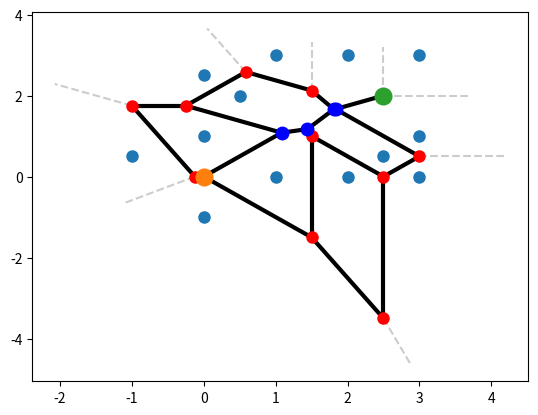

Generate this figure with matplotlib:
import numpy as np
import matplotlib.pyplot as plt
from scipy.spatial import Voronoi
import math

class Vertex:
    def __init__(self, node):
        self.id = node
        self.adjacent = {}
    '''
    def __str__(self):
        return str(self.id) + ' adjacent: ' + str([x.id for x in self.adjacent])
    '''
    def __str__(self):
        return str([x.id for x in self.adjacent])

    def get_neighbors(self, node):
        return str([node.id for node in self.adjacent])

    def add_neighbor(self, neighbor, weight=0):
        self.adjacent[neighbor] = weight

    def get_connections(self):
        return self.adjacent.keys()  

    def get_id(self):
        return self.id

    def get_weight(self, neighbor):
        return self.adjacent[neighbor]

class Graph:
    def __init__(self):
        self.vert_dict = {}
        self.num_vertices = 0

    def __iter__(self):
        return iter(self.vert_dict.values())

    def add_vertex(self, node):
        self.num_vertices = self.num_vertices + 1
        new_vertex = Vertex(node)
        self.vert_dict[node] = new_vertex
        return new_vertex

    def get_vertex(self, n):
        if n in self.vert_dict:
            return self.vert_dict[n]
        else:
            return None

    def add_edge(self, frm, to, cost = 0):
        if frm not in self.vert_dict:
            self.add_vertex(frm)
        if to not in self.vert_dict:
            self.add_vertex(to)

        self.vert_dict[frm].add_neighbor(self.vert_dict[to], cost)
        self.vert_dict[to].add_neighbor(self.vert_dict[frm], cost)

    def get_vertices(self):
        return self.vert_dict.keys()

    def get_neighbors(self, node):
        return str([node.id for node in self.adjacent])

    def get_cost(self, from_node, to_node):
        v = Vertex(from_node)
        v.get_weight(to_node)
        return self.weights.get(to_node, 1)

import heapq

class PriorityQueue:
    def __init__(self):
        self.elements = []
    
    def empty(self):
        return len(self.elements) == 0
    
    def put(self, item, priority):
        heapq.heappush(self.elements, (priority, item))
    
    def get(self):
        return heapq.heappop(self.elements)[1]


def get_neighbors(graph, current_node):

    current_neighbors = []

    for v in graph:
        c_node = None
        n_node = None
        for w in v.get_connections():
            vid = v.get_id()
            wid = w.get_id()
            c_node = vid
            n_node = wid
            if c_node == current_node:
                current_neighbors.append(n_node)
    
    return current_neighbors

def get_cost(graph, current_node, next_node):

    cost = 0

    for v in graph:
        c_node = None
        n_node = None
        for w in v.get_connections():
            vid = v.get_id()
            wid = w.get_id()
            c_node = vid
            n_node = wid
            if c_node == current_node:
                if n_node == next_node:
                    cost = v.get_weight(w)

    return cost

def heuristic(a, b):
    (x1, y1) = a
    (x2, y2) = b
    return abs(x1 - x2) + abs(y1 - y2) # Manhattan Distance
    #return math.sqrt( (b[0]-a[0])**2 + (b[1]-a[1])**2 ) # Euclidean Distance

def a_star_search(graph, start, goal):
    frontier = PriorityQueue()
    frontier.put(start, 0)
    came_from = {}
    cost_so_far = {}
    came_from[start] = None
    cost_so_far[start] = 0
    
    while not frontier.empty():
        current = frontier.get()
        
        if current == goal:
            break

        for i, next in enumerate(get_neighbors(graph, current)):
            #print(get_cost(graph, current, next))
            new_cost = cost_so_far[current] + get_cost(graph, current, next)

            if next not in cost_so_far or new_cost < cost_so_far[next]:
                cost_so_far[next] = new_cost
                priority = new_cost + heuristic(goal, next)
                frontier.put(next, priority)
                came_from[next] = current

    return came_from, cost_so_far

def reconstruct_path(came_from, start, goal):

    current = goal
    path = []
    
    while current != start:
        path.append(current)
        current = came_from[current]
    path.append(start) # optional
    path.reverse() # optional
    
    return path


points = np.array([[-1, 0.5], [0, 1], [3, 3], [3, 1], [0.5, 2], [0.0, 2.5], [2.5, 0.5], [3.0, 0.0], [0.0, -1.0],
                   [1, 0], [1, 3],
                   [2, 0], [2, 3]])


vor = Voronoi(points)

'''
vor.regions
vor.max_bound
vor.ndim
vor.ridge_dict
vor.ridge_points
vor.ridge_vertices
vor.npoints
vor.point_region
vor.points
vor.vertices
'''

# Draw infinity vertices
center = points.mean(axis=0)
for pointidx, simplex in zip(vor.ridge_points, vor.ridge_vertices):
    simplex = np.asarray(simplex)
    if np.any(simplex < 0):
        i = simplex[simplex >= 0][0] # finite end Voronoi vertex
        t = points[pointidx[1]] - points[pointidx[0]]  # tangent
        t = t / np.linalg.norm(t)
        n = np.array([-t[1], t[0]]) # normal
        midpoint = points[pointidx].mean(axis=0)
        far_point = vor.vertices[i] + np.sign(np.dot(midpoint - center, n)) * n * 1.2
        plt.plot([vor.vertices[i,0], far_point[0]], [vor.vertices[i,1], far_point[1]], '--', color=(0.8, 0.8, 0.8))


g = Graph()

g_nodes = []

# Draw edges
for i, vpair in enumerate(vor.ridge_vertices):
    if vpair[0] >= 0 and vpair[1] >= 0:
        v0 = vor.vertices[vpair[0]]
        v1 = vor.vertices[vpair[1]]

        if [v0[0], v0[1]] not in g_nodes:
            g_nodes.append([v0[0], v0[1]])

        if [v1[0], v1[1]] not in g_nodes:
            g_nodes.append([v1[0], v1[1]])

        #print("Point A: " + str(v0) + "\t\tPoint B: " + str(v1) + "\t\tDistance: "+ str(distance))

        # Draw a line from v0 to v1.
        plt.plot([v0[0], v1[0]], [v0[1], v1[1]], color=(0, 0, 0), linewidth=3)

# Draw points
plt.plot(vor.points[:,0], vor.points[:, 1], 'o', ms=8)

# Mark the Voronoi vertices.
plt.plot(vor.vertices[:,0], vor.vertices[:, 1], 'ro', ms=8)


# Add nodes/vertecies
for n in g_nodes:
    g.add_vertex(str(n))

# Add edges to graph
for i, vpair in enumerate(vor.ridge_vertices):
    if vpair[0] >= 0 and vpair[1] >= 0:
        v0 = vor.vertices[vpair[0]]
        v1 = vor.vertices[vpair[1]]

        distance = math.sqrt( (v1[0]-v0[0])**2 + (v1[1]-v0[1])**2 )

        dx = v1[0] - v0[0]
        dy = v1[1] - v0[1]
        m_distance = abs(dx) + abs(dy)

        g.add_edge((v0[0], v0[1]), (v1[0], v1[1]), distance)


'''
for i, v in enumerate(g):
    for w in v.get_connections():
        vid = v.get_id()
        wid = w.get_id()
        print(vid[0])
        #print '(Node %d: %s -> %s, distance: %f)'  % (i, vid, wid, v.get_weight(w))
'''
# Connected nodes
#for v in g:
    #print 'g.vert_dict[%s]=%s' %(v.get_id(), g.vert_dict[v.get_id()])
    #print(v.get_id())

#print(g.get_cost('[0.5, 0.5]', '[1.5, 0.5]'))
#print(g.vert_dict['[0.5, 0.5]'])



g_nodes = sorted(g_nodes)

start, goal = (g_nodes[0][0], g_nodes[0][1]), (g_nodes[-1:][0][0], g_nodes[-1:][0][1])
start = (0,0)
goal = (2.5, 2)

came_from, cost_so_far = a_star_search(g, start, goal)

path = reconstruct_path(came_from, start, goal)
print("A* path: ")
print(path)

for l in path:
    plt.plot(l[0], l[1], 'bo', ms=9)

plt.plot(start[0], start[1], 'o', ms=12)
plt.plot(goal[0], goal[1], 'o', ms=12)

plt.show()